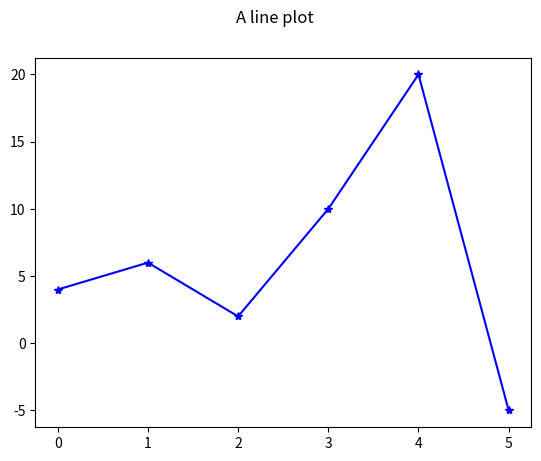
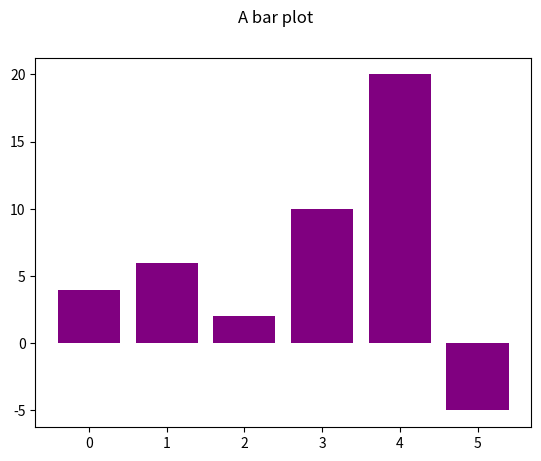

Source code (Python) for these figures, in order:
# Use of matplotlib.pyplot to plot graphs, len, change colors in a graph.
import matplotlib.pyplot as plt


a_list_of_numbers=[4,6,2,10,20,-5]

print(a_list_of_numbers)

fig = plt.figure() #create empty figure

fig.suptitle("A line plot") #give it a name

plt.plot(a_list_of_numbers, marker="*", c="blue") #plot something
plt.show() #display the figure


fig = plt.figure() #create empty figure

fig.suptitle("A bar plot") #give it a name

index_list=list(
    range(
        len(a_list_of_numbers)
        )
    )
print(index_list)

plt.bar(x=index_list,height=a_list_of_numbers, color="purple")
plt.show()#Display the figure

